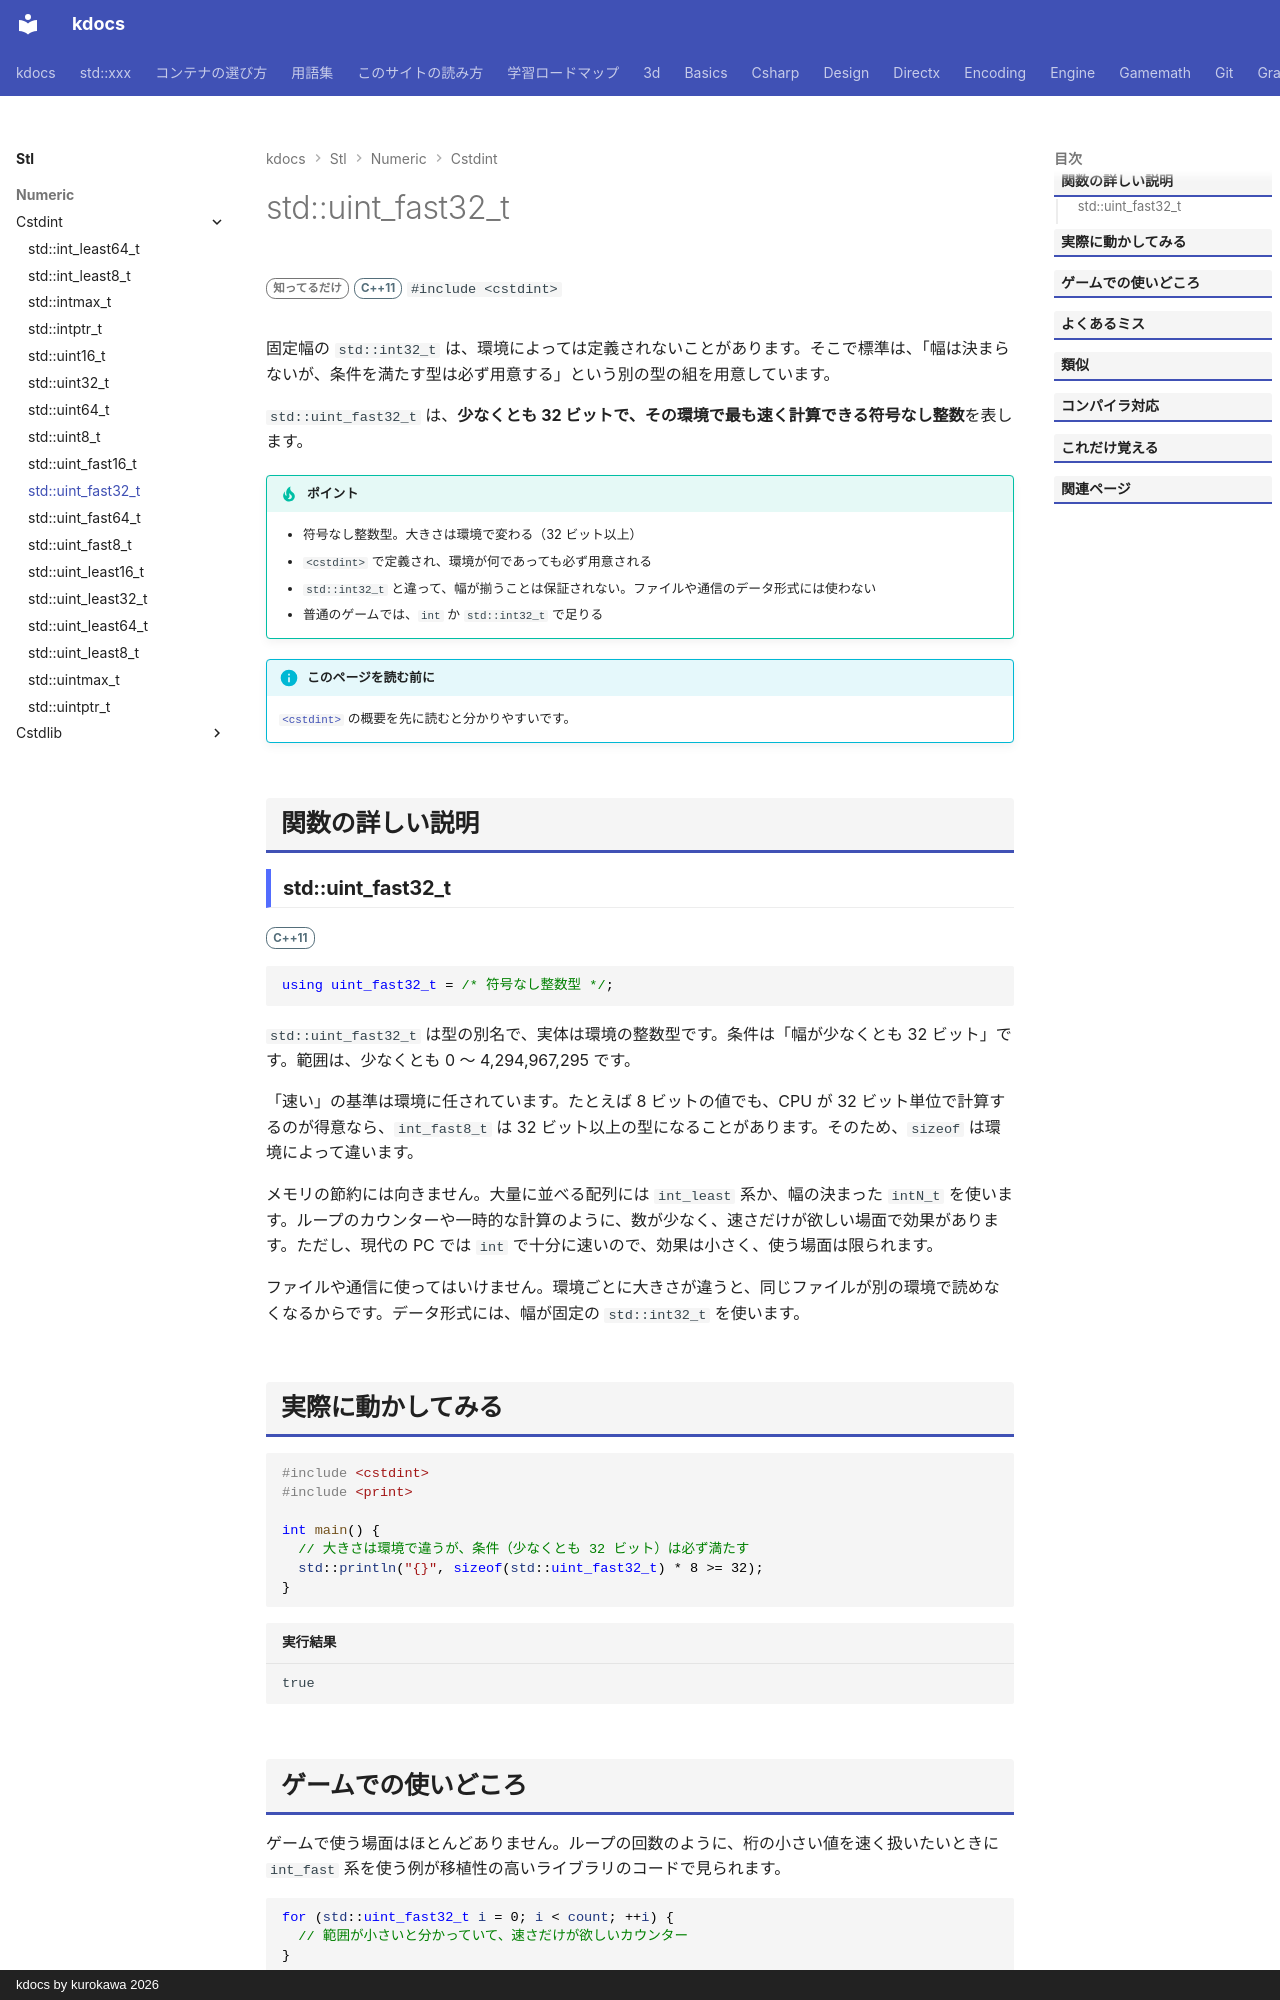

repository: qwzxdf/kdocs · page: stl/numeric/cstdint/uint_fast32_t/index.html · generator: mkdocs · copyright: kdocs by kurokawa 2026

---
title: std::uint_fast32_t
summary: "32 ビット以上で、その環境で最も速く扱える符号なし整数。"
order: 900
tags:
  - 数値
---

# std::uint_fast32_t

<div class="page-badges" markdown>
<span class="rank rank-rare">知ってるだけ</span>
<span class="ver ver-11">C++11</span>
`#include <cstdint>`
</div>

固定幅の `std::int32_t` は、環境によっては定義されないことがあります。そこで標準は、「幅は決まらないが、条件を満たす型は必ず用意する」という別の型の組を用意しています。

`std::uint_fast32_t` は、<strong>少なくとも 32 ビットで、その環境で最も速く計算できる符号なし整数</strong>を表します。

!!! tip "ポイント"
    - 符号なし整数型。大きさは環境で変わる（32 ビット以上）
    - `<cstdint>` で定義され、環境が何であっても必ず用意される
    - `std::int32_t` と違って、幅が揃うことは保証されない。ファイルや通信のデータ形式には使わない
    - 普通のゲームでは、`int` か `std::int32_t` で足りる

!!! info "このページを読む前に"
    [`<cstdint>`](../cstdint.md) の概要を先に読むと分かりやすいです。

## 関数の詳しい説明

### std::uint_fast32_t {#uint_fast32_t}

<span class="ver ver-11">C++11</span>

```cpp
using uint_fast32_t = /* 符号なし整数型 */;
```

`std::uint_fast32_t` は型の別名で、実体は環境の整数型です。条件は「幅が少なくとも 32 ビット」です。範囲は、少なくとも 0 〜 4,294,967,295 です。

「速い」の基準は環境に任されています。たとえば 8 ビットの値でも、CPU が 32 ビット単位で計算するのが得意なら、`int_fast8_t` は 32 ビット以上の型になることがあります。そのため、`sizeof` は環境によって違います。

メモリの節約には向きません。大量に並べる配列には `int_least` 系か、幅の決まった `intN_t` を使います。ループのカウンターや一時的な計算のように、数が少なく、速さだけが欲しい場面で効果があります。ただし、現代の PC では `int` で十分に速いので、効果は小さく、使う場面は限られます。

ファイルや通信に使ってはいけません。環境ごとに大きさが違うと、同じファイルが別の環境で読めなくなるからです。データ形式には、幅が固定の `std::int32_t` を使います。
